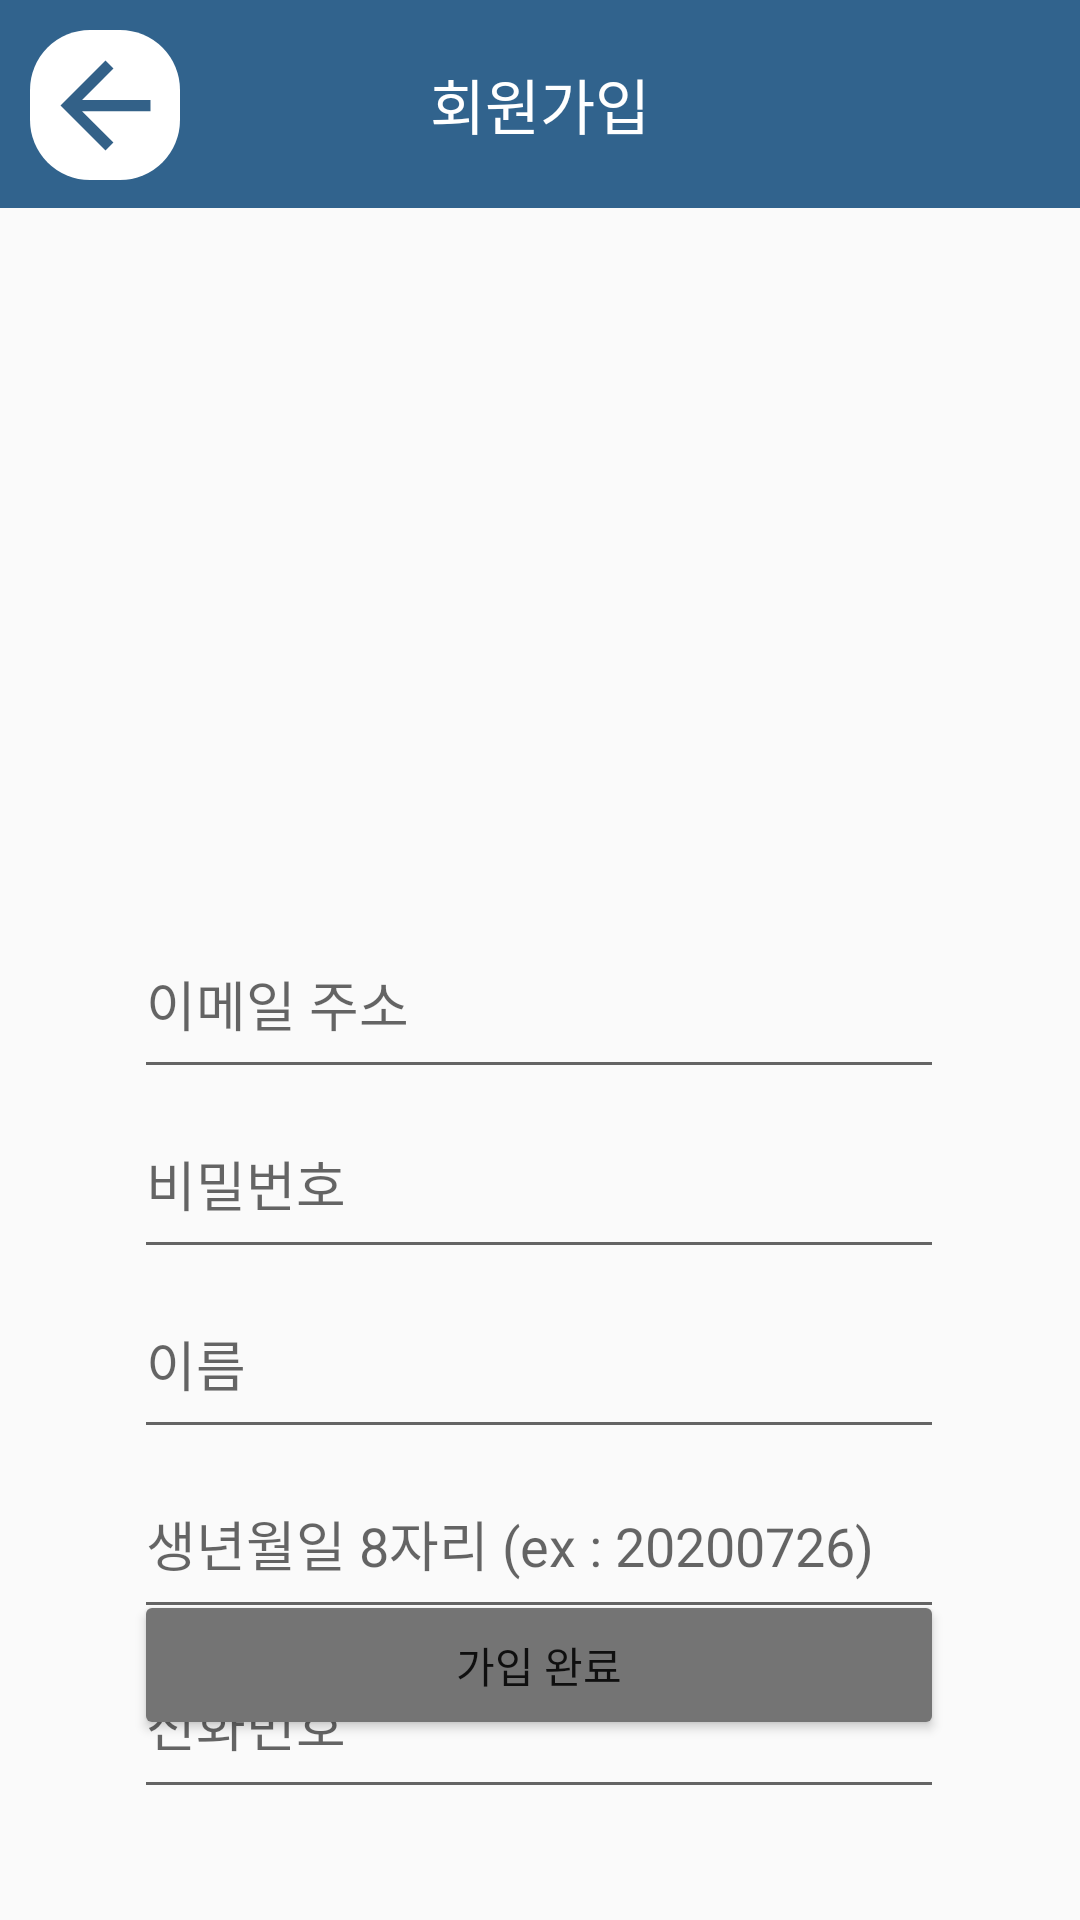

Write the Android layout XML for this screen, with the resource values it uses.
<!-- AndroidManifest.xml: application theme Theme.AppCompat.Light.NoActionBar -->
<!-- res/layout/activity_register.xml -->
<?xml version="1.0" encoding="utf-8"?>
<androidx.constraintlayout.widget.ConstraintLayout xmlns:android="http://schemas.android.com/apk/res/android"
    xmlns:app="http://schemas.android.com/apk/res-auto"
    xmlns:tools="http://schemas.android.com/tools"
    android:layout_width="match_parent"
    android:layout_height="match_parent"
    tools:context=".RegisterActivity">

    <TextView
        android:id="@+id/tv_register"
        android:layout_width="match_parent"
        android:layout_height="wrap_content"
        android:background="#31638D"
        android:gravity="center"
        android:padding="20dp"
        android:text="회원가입"
        android:textColor="#FFFFFF"
        android:textSize="20sp"
        app:layout_constraintTop_toTopOf="parent" />

    <EditText
        android:id="@+id/et_ID"
        android:layout_width="270dp"
        android:layout_height="60dp"
        android:layout_marginTop="16dp"
        android:ems="10"
        android:hint="이메일 주소"
        android:inputType="text"
        app:layout_constraintEnd_toEndOf="parent"
        app:layout_constraintHorizontal_bias="0.496"
        app:layout_constraintStart_toStartOf="parent"
        app:layout_constraintTop_toBottomOf="@+id/logo" />

    <EditText
        android:id="@+id/et_Name"
        android:layout_width="270dp"
        android:layout_height="60dp"
        android:ems="10"
        android:hint="이름"
        android:inputType="text"
        app:layout_constraintEnd_toEndOf="parent"
        app:layout_constraintHorizontal_bias="0.496"
        app:layout_constraintStart_toStartOf="parent"
        app:layout_constraintTop_toBottomOf="@+id/et_PW" />

    <EditText
        android:id="@+id/et_Birth"
        android:layout_width="270dp"
        android:layout_height="60dp"
        android:ems="10"
        android:hint="생년월일 8자리 (ex : 20200726)"
        android:inputType="date"
        android:maxLength="8"
        app:layout_constraintEnd_toEndOf="parent"
        app:layout_constraintHorizontal_bias="0.496"
        app:layout_constraintStart_toStartOf="parent"
        tools:layout_editor_absoluteY="485dp"
        app:layout_constraintTop_toBottomOf="@+id/et_Name" />

    <EditText
        android:id="@+id/et_Phone"
        android:layout_width="270dp"
        android:layout_height="60dp"
        android:ems="10"
        android:hint="전화번호"
        android:inputType="phone"
        android:maxLength="11"
        app:layout_constraintEnd_toEndOf="parent"
        app:layout_constraintHorizontal_bias="0.496"
        app:layout_constraintStart_toStartOf="parent"
        tools:layout_editor_absoluteY="545dp"
        app:layout_constraintTop_toBottomOf="@+id/et_Birth" />

    <EditText
        android:id="@+id/et_PW"
        android:layout_width="270dp"
        android:layout_height="60dp"
        android:ems="10"
        android:hint="비밀번호"
        android:inputType="textPassword"
        app:layout_constraintEnd_toEndOf="parent"
        app:layout_constraintHorizontal_bias="0.496"
        app:layout_constraintStart_toStartOf="parent"
        tools:layout_editor_absoluteY="365dp"
        app:layout_constraintTop_toBottomOf="@+id/et_ID" />

    <Button
        android:id="@+id/btn_register"
        android:layout_width="270dp"
        android:layout_height="50dp"
        android:layout_marginBottom="60dp"
        android:text="가입 완료"
        android:backgroundTint="#747474"
        app:layout_constraintBottom_toBottomOf="parent"
        app:layout_constraintEnd_toEndOf="parent"
        app:layout_constraintHorizontal_bias="0.496"
        app:layout_constraintStart_toStartOf="parent" />

    <ImageView
        android:id="@+id/logo"
        android:layout_width="255dp"
        android:layout_height="187dp"
        android:layout_marginTop="100dp"
        app:layout_constraintEnd_toEndOf="parent"
        app:layout_constraintStart_toStartOf="parent"
        app:layout_constraintTop_toTopOf="parent"
        app:srcCompat="@drawable/logo" />

    <ImageButton
        android:background="@drawable/rounded_corners_with_borders"
        android:id="@+id/btn_back"
        android:layout_width="50dp"
        android:layout_height="50dp"
        android:layout_marginStart="10dp"
        android:layout_marginTop="10dp"
        app:layout_constraintStart_toStartOf="parent"
        app:layout_constraintTop_toTopOf="parent"
        app:srcCompat="@drawable/back0" />

</androidx.constraintlayout.widget.ConstraintLayout>
<!-- resources referenced by this layout -->
<resources>
  <!-- drawable back0 (drawable) -->
  <vector android:autoMirrored="true" android:height="45dp"
      android:tint="#336188" android:viewportHeight="24"
      android:viewportWidth="24" android:width="45dp" xmlns:android="http://schemas.android.com/apk/res/android">
      <path android:fillColor="@android:color/white" android:pathData="M20,11H7.83l5.59,-5.59L12,4l-8,8 8,8 1.41,-1.41L7.83,13H20v-2z"/>
  </vector>
  <!-- drawable rounded_corners_with_borders (drawable) -->
  <?xml version="1.0" encoding="utf-8"?>
  <layer-list xmlns:android="http://schemas.android.com/apk/res/android">
      <item>
          <shape android:shape="rectangle">
              <solid android:color="#FFFFFF"/>
              <corners android:radius="20dp"/>
              
          </shape>
      </item>
  </layer-list>
</resources>
